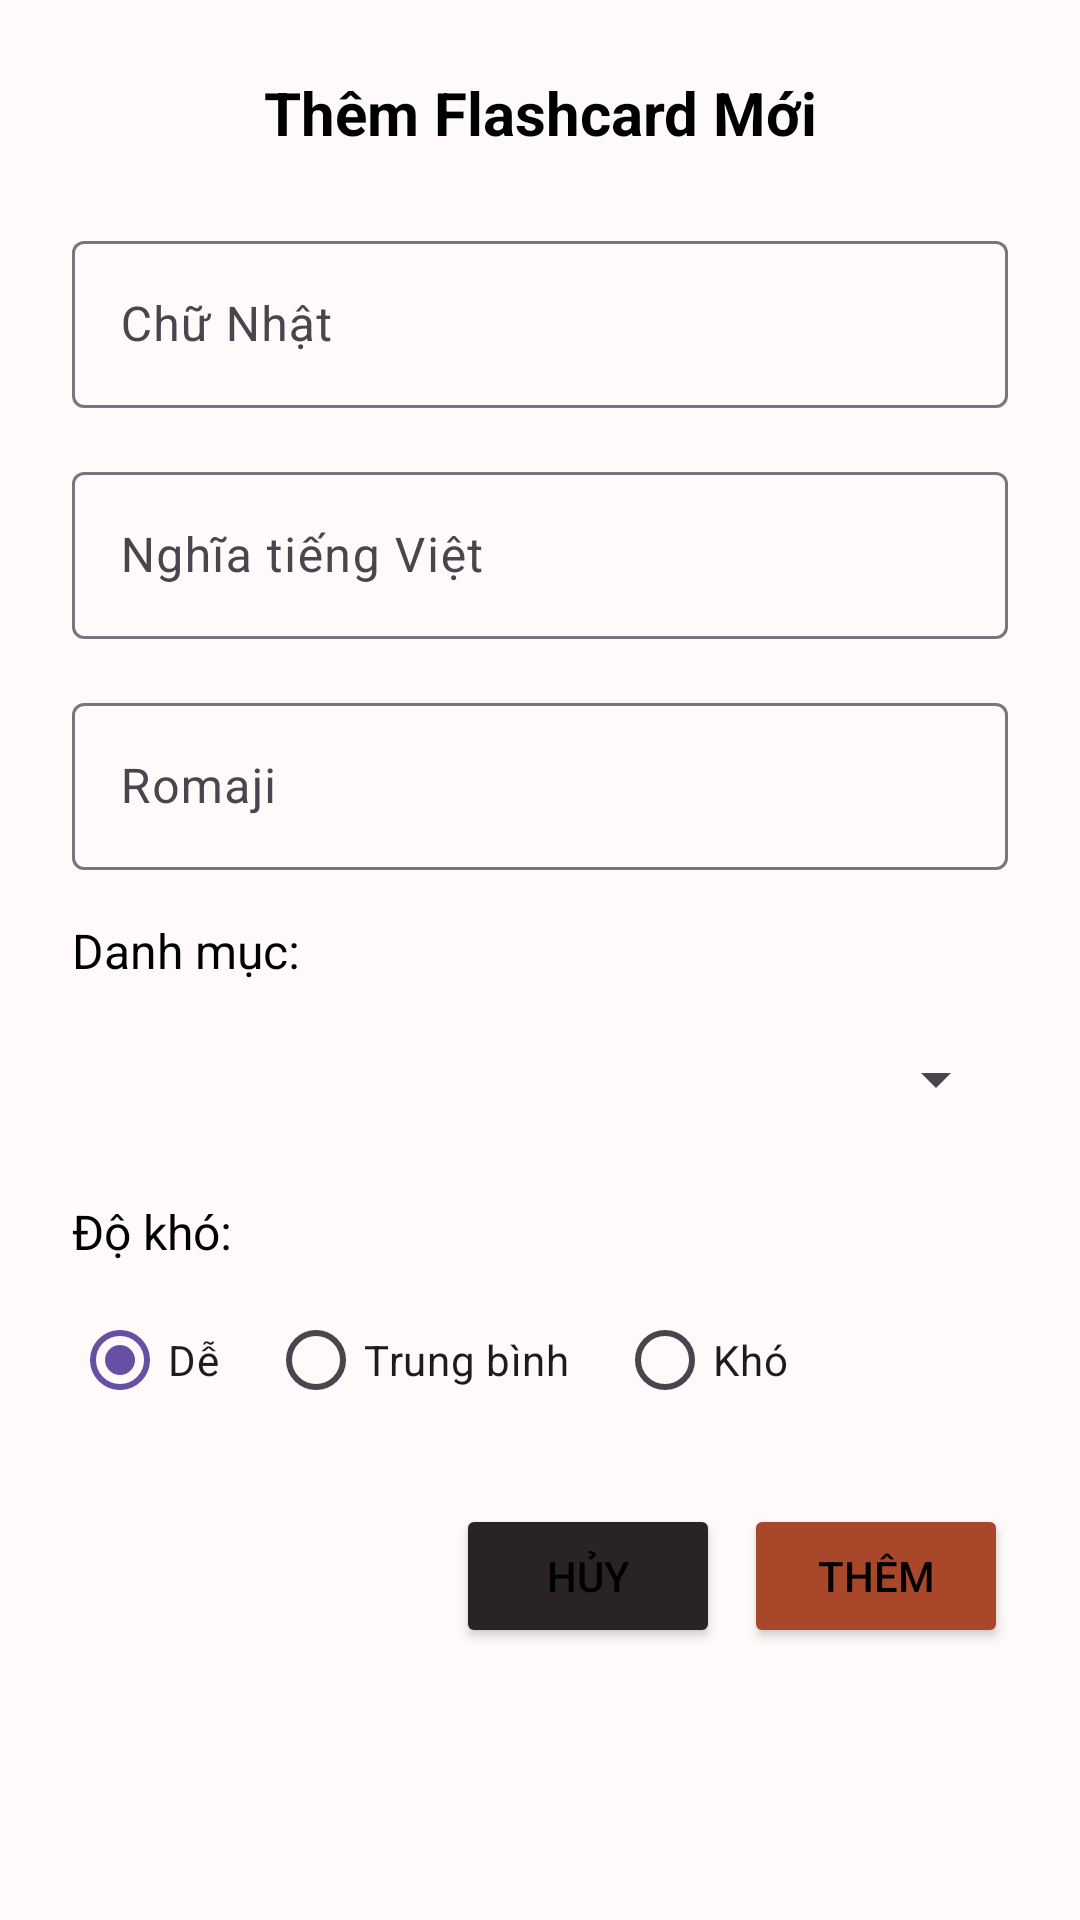

Here is an Android app screen rendered from its layout file. Give the layout XML and the strings, colors and styles it references.
<!-- AndroidManifest.xml: application theme Theme.DoAnChuyenDe -->
<!-- res/layout/dialog_add_flashcard.xml -->
<?xml version="1.0" encoding="utf-8"?>
<LinearLayout xmlns:android="http://schemas.android.com/apk/res/android"
    android:layout_width="match_parent"
    android:layout_height="wrap_content"
    android:orientation="vertical"
    android:padding="24dp"
    android:background="@color/snow">

    <TextView
        android:layout_width="match_parent"
        android:layout_height="wrap_content"
        android:text="Thêm Flashcard Mới"
        android:textSize="20sp"
        android:textStyle="bold"
        android:gravity="center"
        android:layout_marginBottom="24dp"
        android:textColor="@color/black" />

    
    <com.google.android.material.textfield.TextInputLayout
        android:layout_width="match_parent"
        android:layout_height="wrap_content"
        android:layout_marginBottom="16dp"
        android:hint="Chữ Nhật">

        <com.google.android.material.textfield.TextInputEditText
            android:id="@+id/etJapanese"
            android:layout_width="match_parent"
            android:layout_height="wrap_content"
            android:inputType="text"
            android:maxLines="1" />

    </com.google.android.material.textfield.TextInputLayout>

    
    <com.google.android.material.textfield.TextInputLayout
        android:layout_width="match_parent"
        android:layout_height="wrap_content"
        android:layout_marginBottom="16dp"
        android:hint="Nghĩa tiếng Việt">

        <com.google.android.material.textfield.TextInputEditText
            android:id="@+id/etVietnamese"
            android:layout_width="match_parent"
            android:layout_height="wrap_content"
            android:inputType="text"
            android:maxLines="2" />

    </com.google.android.material.textfield.TextInputLayout>

    
    <com.google.android.material.textfield.TextInputLayout
        android:layout_width="match_parent"
        android:layout_height="wrap_content"
        android:layout_marginBottom="16dp"
        android:hint="Romaji">

        <com.google.android.material.textfield.TextInputEditText
            android:id="@+id/etRomaji"
            android:layout_width="match_parent"
            android:layout_height="wrap_content"
            android:inputType="text"
            android:maxLines="1" />

    </com.google.android.material.textfield.TextInputLayout>

    
    <TextView
        android:layout_width="wrap_content"
        android:layout_height="wrap_content"
        android:text="Danh mục:"
        android:textSize="16sp"
        android:layout_marginBottom="8dp"
        android:textColor="@color/black" />

    <Spinner
        android:id="@+id/spinnerCategory"
        android:layout_width="match_parent"
        android:layout_height="wrap_content"
        android:layout_marginBottom="16dp"

        android:minHeight="48dp"
        android:padding="12dp" />

    
    <TextView
        android:layout_width="wrap_content"
        android:layout_height="wrap_content"
        android:text="Độ khó:"
        android:textSize="16sp"
        android:layout_marginBottom="8dp"
        android:textColor="@color/black" />

    <RadioGroup
        android:id="@+id/radioGroupDifficulty"
        android:layout_width="match_parent"
        android:layout_height="wrap_content"
        android:orientation="horizontal"

        android:layout_marginBottom="24dp">

        <RadioButton
            android:id="@+id/rbEasy"
            android:layout_width="wrap_content"
            android:layout_height="wrap_content"
            android:text="Dễ"
            android:checked="true"
            android:layout_marginEnd="16dp" />

        <RadioButton
            android:id="@+id/rbMedium"
            android:layout_width="wrap_content"
            android:layout_height="wrap_content"
            android:text="Trung bình"
            android:layout_marginEnd="16dp" />

        <RadioButton
            android:id="@+id/rbHard"
            android:layout_width="wrap_content"
            android:layout_height="wrap_content"
            android:text="Khó" />

    </RadioGroup>

    
    <LinearLayout
        android:layout_width="match_parent"
        android:layout_height="wrap_content"
        android:orientation="horizontal"
        android:gravity="end">

        <Button
            android:id="@+id/btnCancel"
            android:layout_width="wrap_content"
            android:layout_height="wrap_content"
            android:text="Hủy"
            android:layout_marginEnd="8dp"
            android:backgroundTint="@color/dark" />

        <Button
            android:id="@+id/btnAdd"
            android:layout_width="wrap_content"
            android:layout_height="wrap_content"
            android:text="Thêm"
            android:backgroundTint="@color/deep_orange" />

    </LinearLayout>

</LinearLayout>
<!-- resources referenced by this layout -->
<resources>
  <color name="black">#FF000000</color>
  <color name="dark">#2A2323</color>
  <color name="deep_orange">#A84729</color>
  <color name="snow">#FFFAFA</color>
  <style name="Theme.DoAnChuyenDe" parent="Base.Theme.DoAnChuyenDe" />
  <style name="Base.Theme.DoAnChuyenDe" parent="Theme.Material3.DayNight.NoActionBar">
  
          
          <item name="android:colorBackground">@color/snow</item>
  
          
          <item name="android:textColor">#000000</item>
  
  
          <item name="android:statusBarColor">@color/dark</item> 
          <item name="android:navigationBarColor">@color/dark</item> 
  
  
  
      </style>
</resources>
